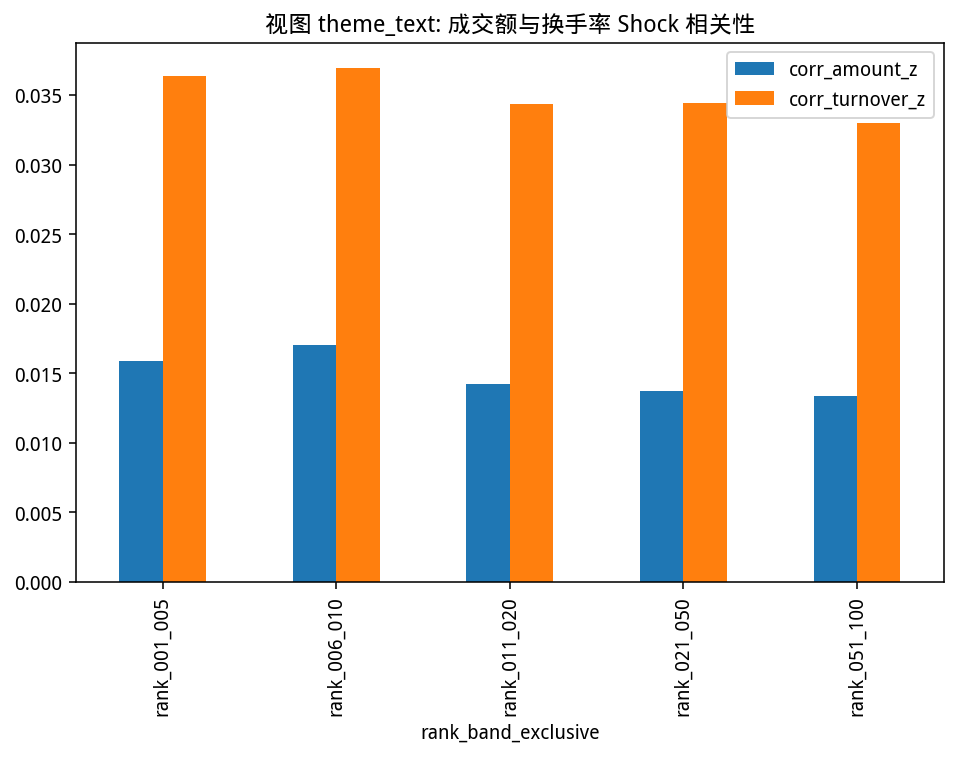

Source data for this figure (header and first rows):
rank_band_exclusive, corr_raw_return, corr_resid_market, corr_resid_l1, corr_resid_l3, corr_resid_full_neutral, corr_volatility, corr_amount_z, corr_turnover_z, cooccur_extreme_up, cooccur_extreme_down, src_leads_dst_1m, dst_leads_src_1m, lead_lag_asymmetry_1m, common_months
rank_001_005, 0.2172, 0.002118, 0.001509, -0.0002866, 0.002309, 0.1807, 0.01589, 0.03639, 0.002691, 0.002803, 0.0007149, 0.0009092, -0.0002046, 68.2
rank_006_010, 0.2177, 0.004027, 0.001899, 0.0009468, 0.001927, 0.1802, 0.01701, 0.03692, 0.002746, 0.002786, 0.0005537, -0.0008111, 0.001351, 67.91
rank_011_020, 0.2165, 0.002638, 0.001295, 0.0001874, 0.001305, 0.1785, 0.01423, 0.03436, 0.002745, 0.002802, -0.0001334, 0.00165, -0.001774, 67.99
rank_021_050, 0.2157, 0.002468, 0.001478, 0.0004913, 0.00153, 0.1782, 0.01372, 0.03441, 0.002743, 0.002785, 0.0006018, 0.0003272, 0.0002808, 67.66
rank_051_100, 0.2152, 0.001281, 0.0005696, -0.0003431, 0.0008037, 0.1779, 0.01336, 0.03297, 0.002712, 0.002741, 0.0006639, 0.000679, -6.6025395e-06, 67.52
